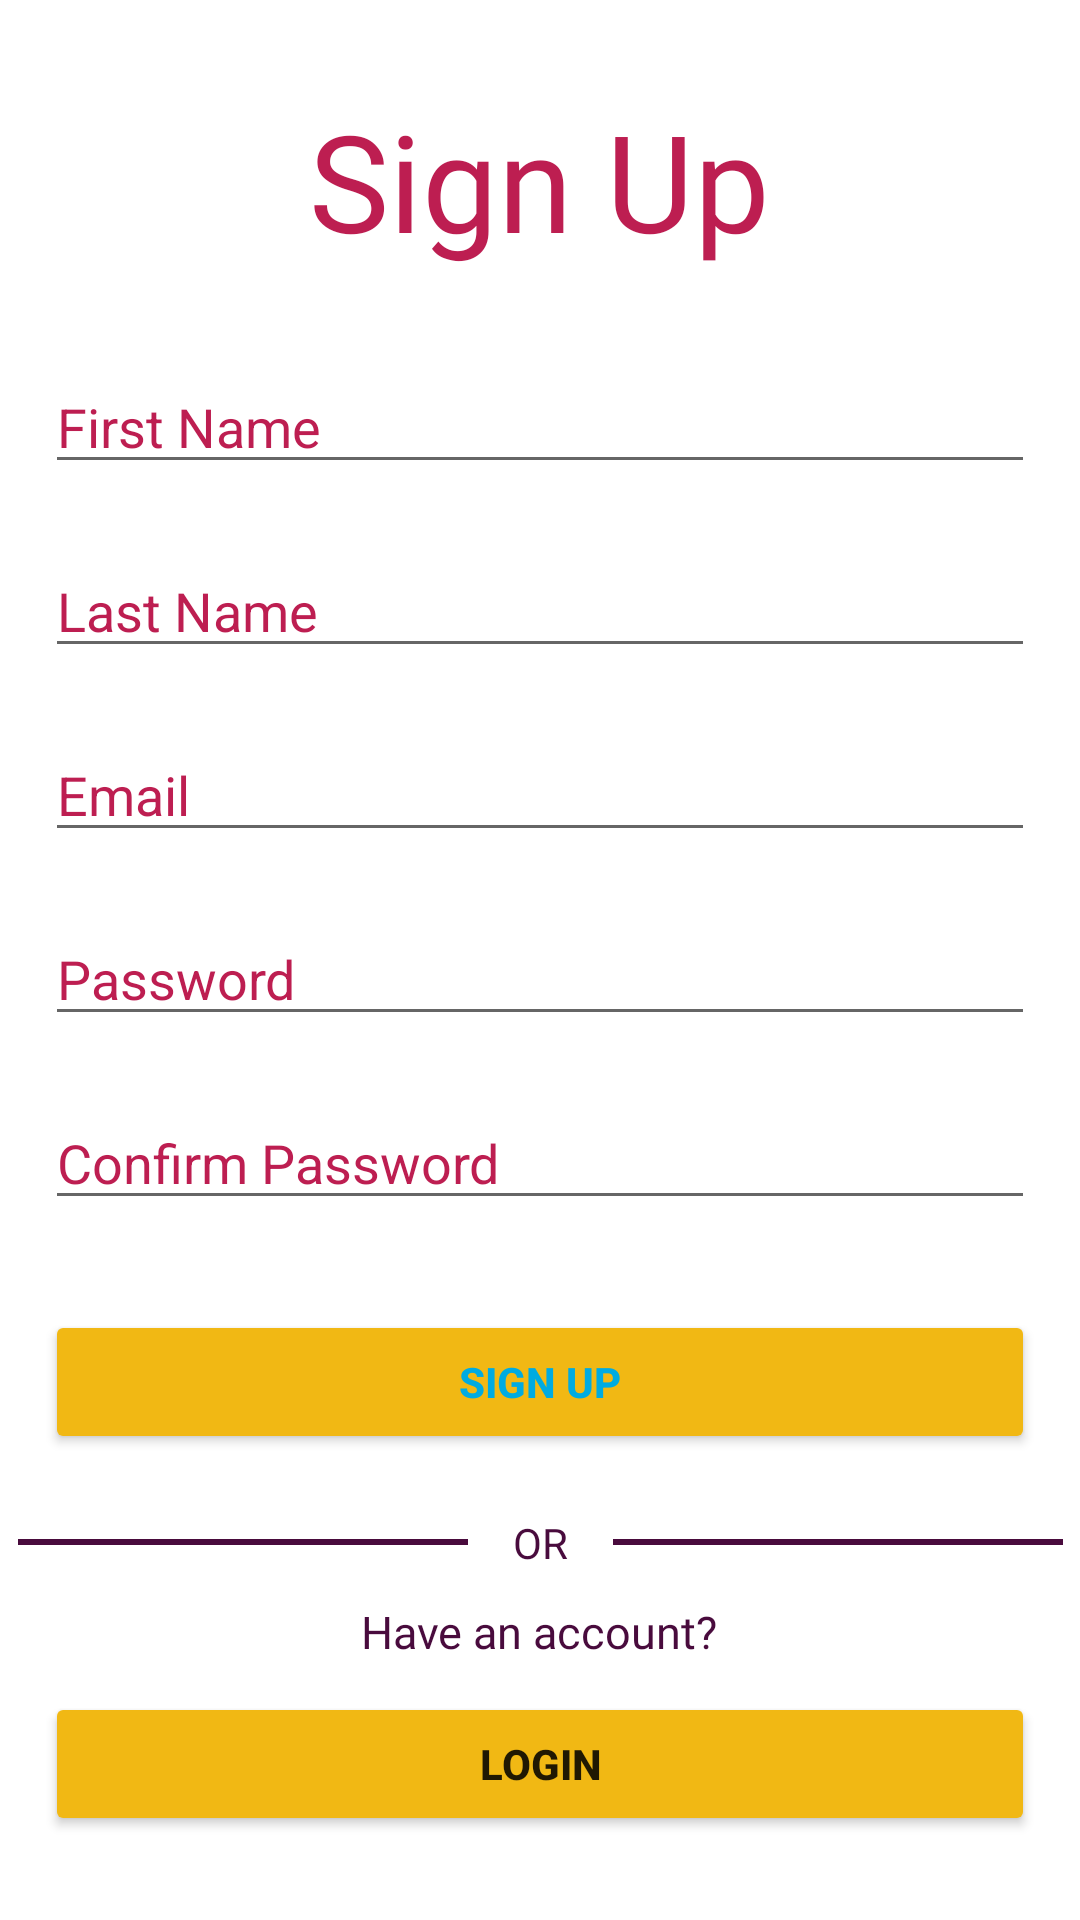

Produce the Android XML layout that renders to this screen, including the resource entries it uses.
<!-- AndroidManifest.xml: application theme Theme.Quizzzo -->
<!-- res/layout/activity_sign_up.xml -->
<?xml version="1.0" encoding="utf-8"?>
<LinearLayout xmlns:android="http://schemas.android.com/apk/res/android"
    xmlns:app="http://schemas.android.com/apk/res-auto"
    xmlns:tools="http://schemas.android.com/tools"
    android:layout_width="match_parent"
    android:layout_height="match_parent"
    android:orientation="vertical"
    android:background="@color/activity_background_color"
    tools:context=".SignUp">

    <TextView
        android:layout_width="wrap_content"
        android:layout_height="wrap_content"
        android:layout_gravity="center_horizontal"
        android:layout_marginTop="30sp"
        android:fontFamily="@font/archivo_black"
        android:gravity="center_vertical"
        android:text="Sign Up"
        android:textColor="@color/text_color2"
        android:textSize="45dp" />


    <EditText
        android:id="@+id/edFName"
        android:inputType="textPersonName"
        android:layout_width="match_parent"
        android:layout_height="wrap_content"
        android:layout_marginStart="15dp"
        android:layout_marginEnd="15dp"
        android:layout_marginTop="30dp"
        android:hint="First Name"
        android:textColorHint="@color/text_color2"
        />

    <EditText
        android:id="@+id/edLName"
        android:inputType="textPersonName"
        android:layout_width="match_parent"
        android:layout_height="wrap_content"
        android:layout_marginStart="15dp"
        android:layout_marginEnd="15dp"
        android:layout_marginTop="20dp"
        android:hint="Last Name"
        android:textColorHint="@color/text_color2"
        />

    <EditText
        android:id="@+id/edEmail"
        android:inputType="textEmailAddress"
        android:layout_width="match_parent"
        android:layout_height="wrap_content"
        android:layout_marginStart="15dp"
        android:layout_marginEnd="15dp"
        android:layout_marginTop="20dp"
        android:hint="Email"
        android:textColorHint="@color/text_color2"
        />

    <EditText
        android:id="@+id/edPassword"
        android:inputType="textPassword"
        android:layout_width="match_parent"
        android:layout_height="wrap_content"
        android:layout_marginStart="15dp"
        android:layout_marginEnd="15dp"
        android:layout_marginTop="20dp"
        android:hint="Password"
        android:textColorHint="@color/text_color2"
        />

    <EditText
        android:id="@+id/edCPassword"
        android:inputType="textPassword"
        android:layout_width="match_parent"
        android:layout_height="wrap_content"
        android:layout_marginStart="15dp"
        android:layout_marginEnd="15dp"
        android:layout_marginTop="20dp"
        android:hint="Confirm Password"
        android:textColorHint="@color/text_color2"
        />

    <Button
        android:id="@+id/btnSignup"
        android:layout_width="match_parent"
        android:layout_height="wrap_content"
        android:layout_marginStart="15dp"
        android:layout_marginTop="30dp"
        android:layout_marginEnd="15dp"
        android:backgroundTint="@color/button_background_color"
        android:textColor="#00abe1"
        android:text="Sign Up"
        android:textStyle="bold"
        />

    <LinearLayout
        android:layout_width="match_parent"
        android:gravity="center"
        android:layout_marginTop="20dp"
        android:layout_height="wrap_content">

        <View
            android:layout_width="150sp"
            android:layout_height="2dp"
            android:layout_marginStart="15dp"
            android:layout_marginEnd="15dp"
            android:background="#490b3d"/>

        <TextView
            android:layout_width="wrap_content"
            android:layout_height="wrap_content"
            android:text="OR"
            android:textColor="#490b3d"
            />

        <View
            android:layout_width="150sp"
            android:layout_height="2dp"
            android:layout_marginStart="15dp"
            android:layout_marginEnd="15dp"
            android:background="#490b3d"/>

    </LinearLayout>

    <TextView
        android:layout_width="wrap_content"
        android:layout_height="wrap_content"
        android:layout_gravity="center_horizontal"
        android:layout_marginTop="10sp"
        android:fontFamily="@font/amaranth_bold"
        android:gravity="center_vertical"
        android:text="Have an account?"
        android:textColor="#490b3d"
        android:textSize="15dp" />

    <Button
        android:id="@+id/btnLogin"
        android:layout_width="match_parent"
        android:layout_height="wrap_content"
        android:layout_marginStart="15dp"
        android:layout_marginTop="10dp"
        android:layout_marginEnd="15dp"
        android:backgroundTint="@color/button_background_color"
        android:textColor="@color/text_color1"
        android:text="Login"
        android:textStyle="bold"
        />
</LinearLayout>
<!-- resources referenced by this layout -->
<resources>
  <style name="Theme.Quizzzo" parent="Theme.MaterialComponents.DayNight.DarkActionBar">
          
          
          <item name="colorPrimary">@color/primary</item>
          <item name="colorPrimaryDark">@color/primaryDark</item>
          <item name="colorAccent">@color/colorAccent</item>
  
  
          
          <item name="colorSecondary">@color/teal_200</item>
          <item name="colorSecondaryVariant">@color/teal_700</item>
          <item name="colorOnSecondary">@color/black</item>
          
          <item name="android:statusBarColor" tools:targetApi="l">?attr/colorPrimaryVariant</item>
          
      </style>
  <color name="primary">#f1b814</color>
  <color name="primaryDark">#6A1B9A</color>
  <color name="colorAccent">#f1b814</color>
  <color name="teal_200">#FF03DAC5</color>
  <color name="teal_700">#FF018786</color>
  <color name="black">#FF000000</color>
</resources>
